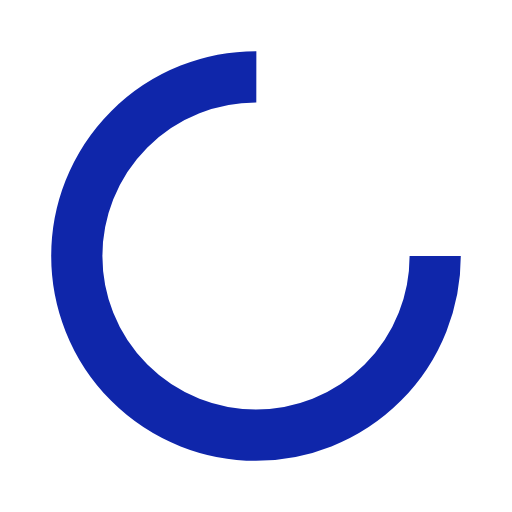
t = 0.00 s
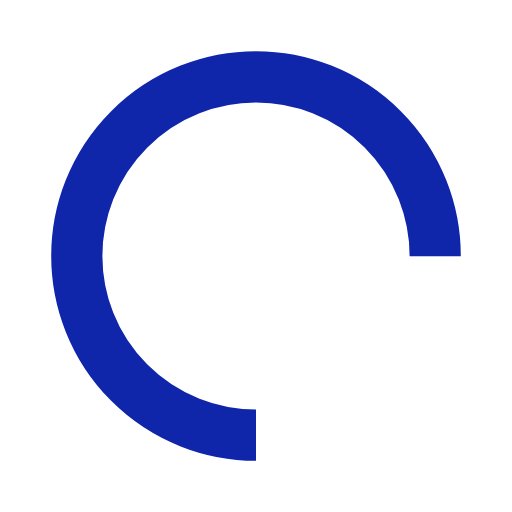
t = 0.25 s
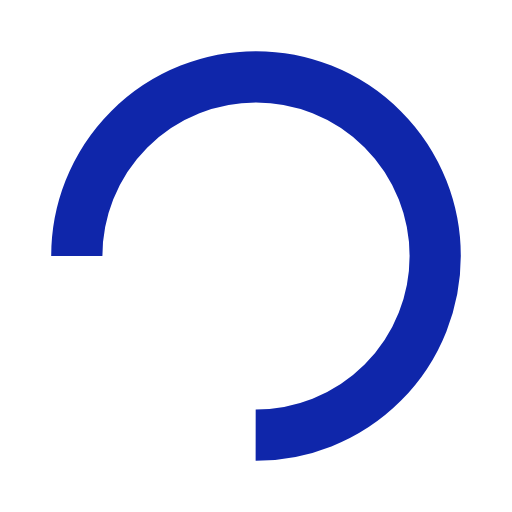
t = 0.50 s
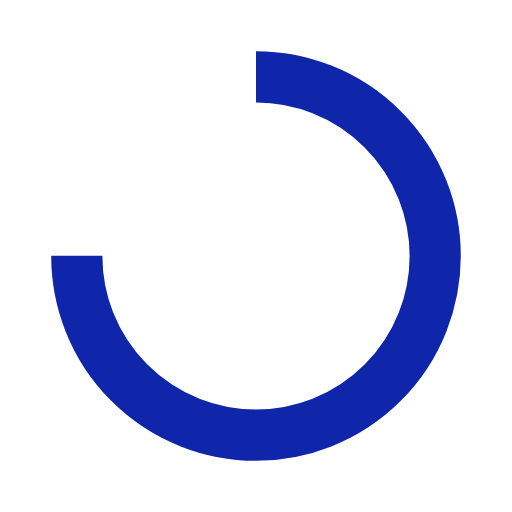
t = 0.75 s

The animated SVG that drew these frames (rendered in a browser with its animation timeline set to each time). Animation: 1 SMIL element (animateTransform=1); one cycle of 1.00 s, repeats indefinitely.

<?xml version="1.0" encoding="utf-8"?>
<svg xmlns="http://www.w3.org/2000/svg" xmlns:xlink="http://www.w3.org/1999/xlink" style="margin: auto; background: transparent; display: block; shape-rendering: auto;" width="60px" height="60px" viewBox="0 0 100 100" preserveAspectRatio="xMidYMid">
<circle cx="50" cy="50" fill="none" stroke="#0f26aa" stroke-width="10" r="35" stroke-dasharray="164.93361431346415 56.97787143782138">
  <animateTransform attributeName="transform" type="rotate" repeatCount="indefinite" dur="1s" values="0 50 50;360 50 50" keyTimes="0;1"></animateTransform>
</circle>
<!-- [ldio] generated by https://loading.io/ --></svg>